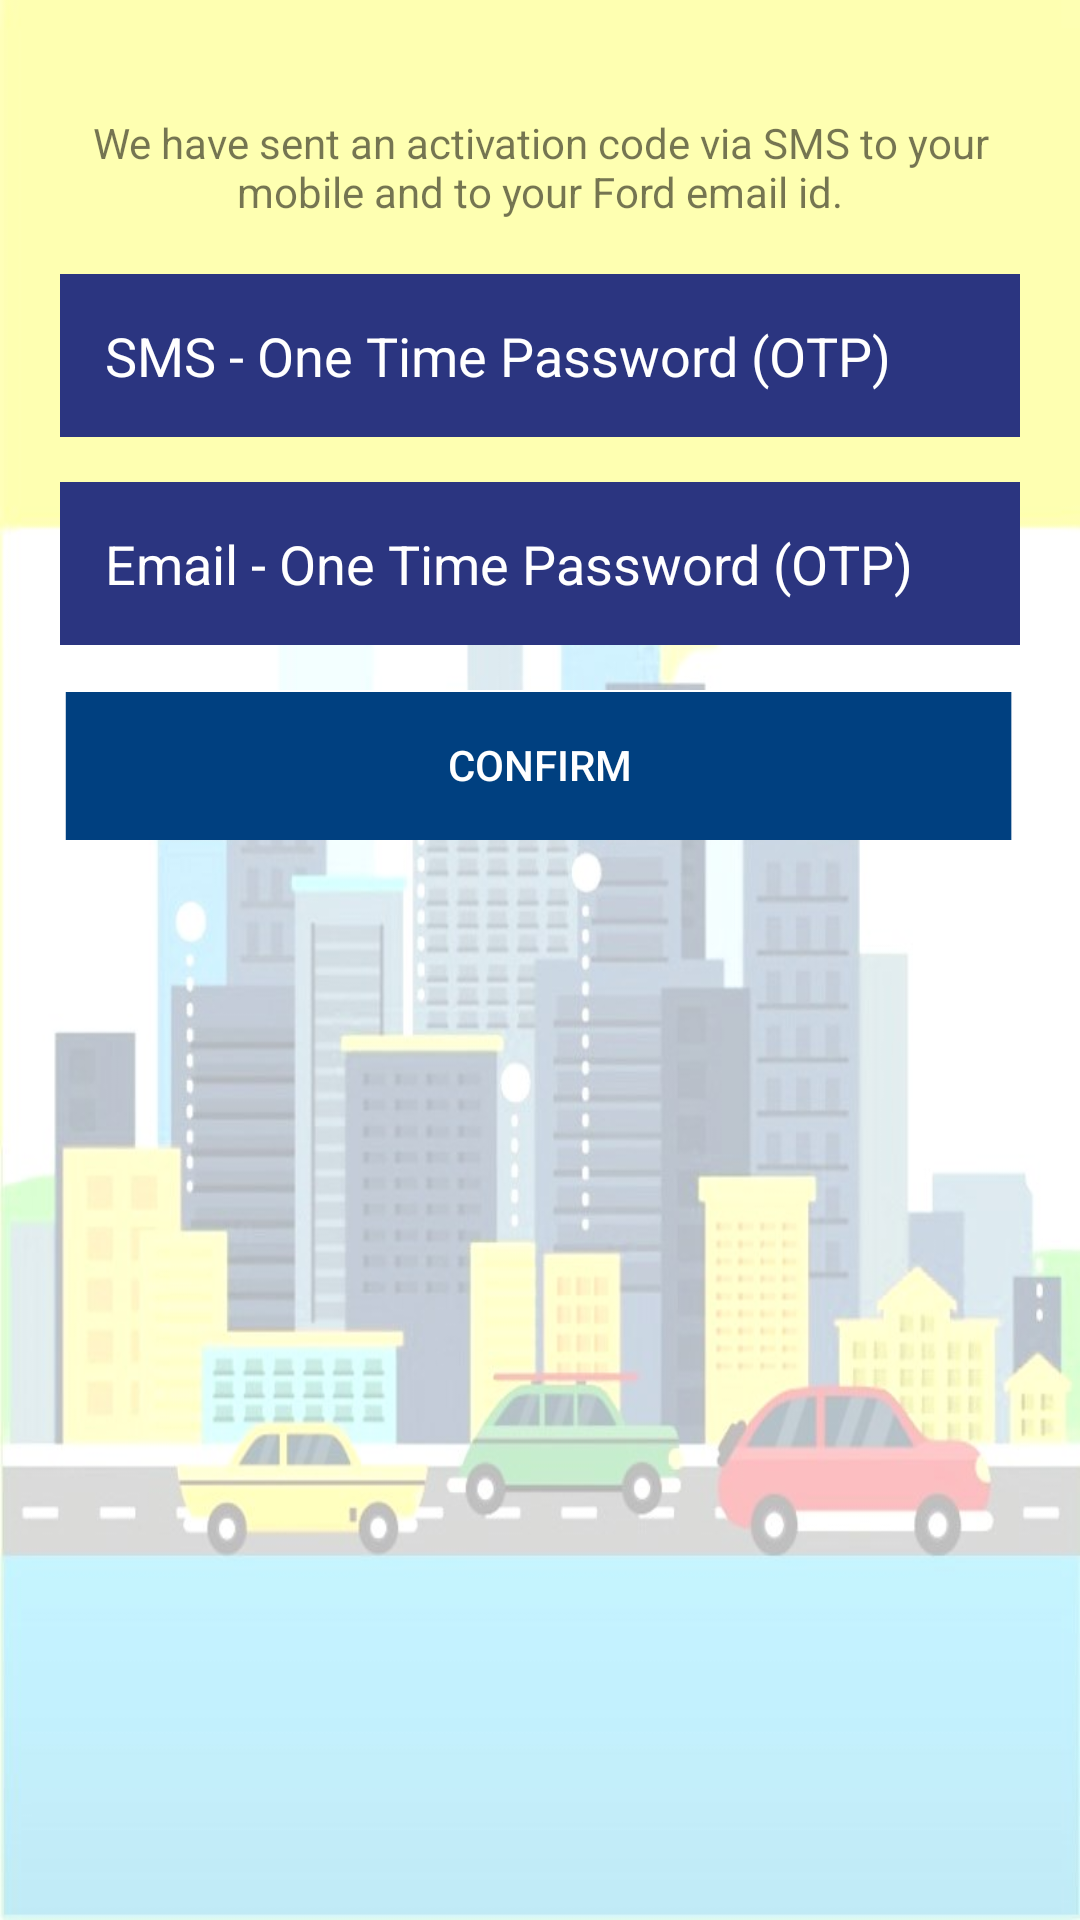

Reconstruct the res/layout file that produces this screen, plus the resources it refers to.
<!-- AndroidManifest.xml: application theme AppTheme -->
<!-- res/layout/activity_varify_otp.xml -->
<?xml version="1.0" encoding="utf-8"?>
<LinearLayout xmlns:android="http://schemas.android.com/apk/res/android"
    xmlns:app="http://schemas.android.com/apk/res-auto"
    xmlns:tools="http://schemas.android.com/tools"
    android:layout_width="match_parent"
    android:layout_height="match_parent"
    android:orientation="vertical"
    android:fitsSystemWindows="true"
    android:background="@drawable/background">

    
        
        


    <LinearLayout
        android:orientation="vertical"
        android:layout_width="match_parent"
        android:layout_weight="9"
        android:padding="5dp"
        android:layout_height="0dp">

        <LinearLayout android:layout_height="match_parent"
            android:layout_width="match_parent"
            android:orientation="vertical">

            <LinearLayout android:layout_height="0dp"
                android:layout_width="match_parent"
                android:layout_weight="1"
                android:orientation="vertical"
                android:padding="15dp"
                android:gravity="top"
                android:layout_marginTop="10dp">

                <TextView android:layout_height="wrap_content"
                    android:layout_width="match_parent"
                    android:gravity="center"
                    android:text="@string/otpconfirm"
                    android:textColor="@color/text_color"
                    android:layout_marginBottom="10dp"
                    android:padding="8dp"/>


                <EditText android:id="@+id/etsmsotp"
                    android:layout_height="wrap_content"
                    android:layout_width="match_parent"
                    android:hint="@string/smsotp"
                    android:ems="10"
                    android:inputType="number"
                    android:padding="15dp"
                    android:drawablePadding="3dp"
                    android:background="@color/colorPrimary"
                    android:textColor="@color/white"
                    android:textColorHint="@color/white"/>

                <EditText
                    android:id="@+id/etemailotp"
                    android:layout_width="match_parent"
                    android:layout_height="wrap_content"
                    android:background="@color/colorPrimary"
                    android:drawablePadding="3dp"
                    android:layout_marginTop="15dp"
                    android:ems="10"
                    android:hint="@string/emailotp"
                    android:inputType="number"
                    android:padding="15dp"
                    android:textColor="@color/white"
                    android:textColorHint="@color/white" />


                <Button
                    android:id="@+id/btnvarify"
                    android:layout_width="match_parent"
                    android:layout_height="@dimen/edittext_height"
                    android:layout_marginTop="15dp"
                    android:background="@drawable/btn"
                    android:padding="3dp"
                    android:text="@string/confirm"
                    android:textColor="@color/txtcolor" />
            </LinearLayout>

        </LinearLayout>

    </LinearLayout>
</LinearLayout>
<!-- resources referenced by this layout -->
<resources>
  <color name="colorPrimary">#2b3580</color>
  <color name="txtcolor">#ffffff</color>
  <color name="white">#ffffff</color>
  <dimen name="edittext_height">50dp</dimen>
  <!-- drawable background: jpg bitmap (drawable, 53774 bytes) -->
  <!-- drawable btn: png bitmap (drawable, 1291 bytes) -->
  <string name="confirm">Confirm</string>
  <string name="emailotp">Email - One Time Password (OTP)</string>
  <string name="otpconfirm">We have sent an activation code via SMS to your mobile and to your Ford email id.</string>
  <string name="smsotp">SMS - One Time Password (OTP)</string>
  <style name="AppTheme" parent="Theme.AppCompat.Light.DarkActionBar">
          
          <item name="colorPrimary">@color/colorDark</item>
          <item name="colorPrimaryDark">@color/colorPrimaryDark</item>
          <item name="colorAccent">@color/colorAccent</item>
      </style>
  <color name="colorDark">#143d8d</color>
  <color name="colorPrimaryDark">#143d8d</color>
  <color name="colorAccent">#23417d</color>
</resources>
